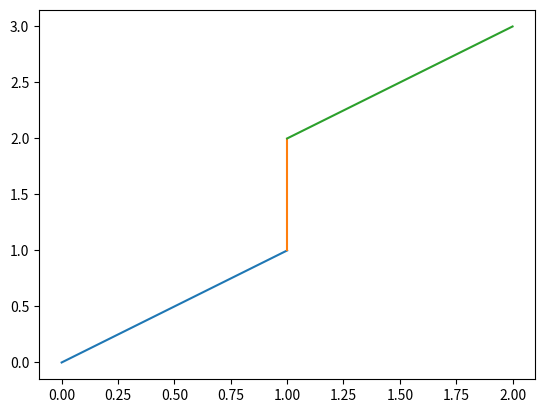

Generate this figure with matplotlib:
# Ref2Traj
# Written by: Kristina Miller

from math import *
import numpy as np
from numpy.linalg import norm

import matplotlib.pyplot as plt

def get_xref(pt1, pt2, v):
	dim = len(pt1)

	dist = norm(np.array(pt2) - np.array(pt1)) # Find the length of the line segment
	T = dist/v # Find the time it takes to travel the line segment

	t = np.arange(0, T, 0.001)

	if dim == 2:
		mx = pt2[0] - pt1[0]
		bx = pt1[0]

		my = pt2[1] - pt1[1]
		by = pt1[1]

		theta = np.arctan2((np.array(pt2) - np.array(pt1))[1], (np.array(pt2) - np.array(pt1))[0])

		qref = [] # append the states to this list
		for time in t:
			xref = mx*(time/T) + bx
			yref = my*(time/T) + by
			qref.append([xref, yref, theta])

	elif dim == 3:
		mx = pt2[0] - pt1[0]
		bx = pt1[0]

		my = pt2[1] - pt1[1]
		by = pt1[1]

		mz = pt2[2] - pt1[2]
		bz = pt1[2]

		roll  = 0
		pitch = np.arctan2((np.array(pt2) - np.array(pt1))[2], norm(np.array(pt2)[0:2] - np.array(pt1)[0:2]))
		yaw = np.arctan2((np.array(pt2) - np.array(pt1))[1], (np.array(pt2) - np.array(pt1))[0])

		qref = []
		for time in t:
			xref = mx*(time/T) + bx
			yref = my*(time/T) + by
			zref = mz*(time/T) + bz
			qref.append([xref, yref, zref, roll, pitch, yaw])

	else:
		print('Nodes not in workspace!')

	return t, qref

def get_uref(v, t, dim):
	if dim == 2:
		uref = []
		for time in t:
			vref = v
			wref = 0
			uref.append([vref, wref])

	elif dim == 3:
		uref = []
		# uref for 3d is given by [vref, [wxref, wyref, wzref]]
		for time in t:
			vref = v
			wxref = 0
			wyref = 0
			wzref = 0
			uref.append([vref, [wxref, wyref, wzref]])

	else:
		print('Nodes not in workspace!')

	return uref

def ref2traj(nodes, v):
	dim = len(nodes[0])
	ref_controller = []

	for j in range(len(nodes)-1):
		pt1 = nodes[j]
		pt2 = nodes[j+1]

		t, qref = get_xref(pt1, pt2, v)
		uref = get_uref(v, t, dim)

		ref_controller.append([t, qref, uref])

	return ref_controller

if __name__ == '__main__':
	nodes = [[0,0], [1,1], [1,2], [2,3]]
	v = 1
	segs = ref2traj(nodes, v)

	print(segs[0])
	for seg in segs:
		x = [seg[1][i][0] for i in range(len(seg[1]))]
		y = [seg[1][i][1] for i in range(len(seg[1]))]

		plt.plot(x, y)

	plt.show()


